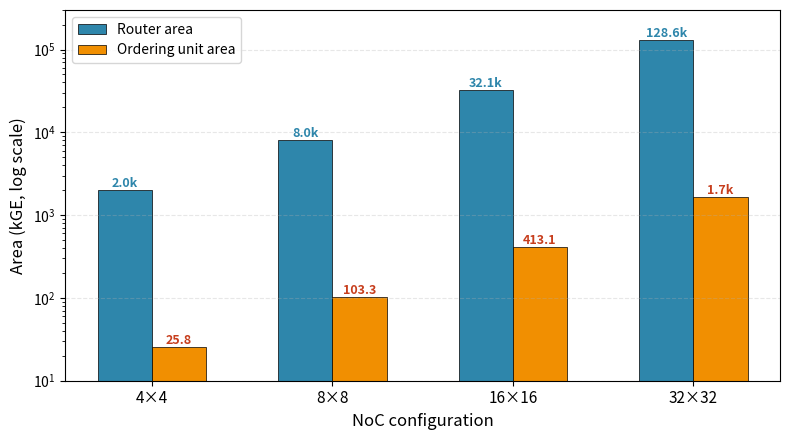
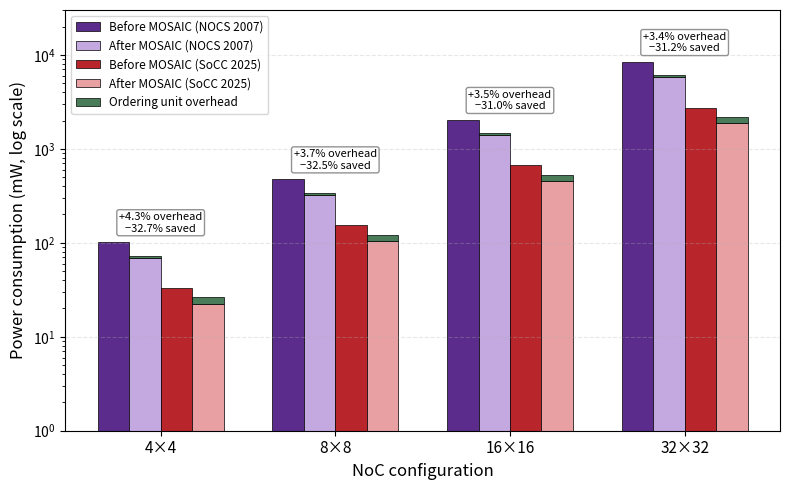

These charts were generated, in order, by the following Python code:
import matplotlib
matplotlib.use('Agg')
import matplotlib.pyplot as plt
import numpy as np

noc_sizes = ['4×4', '8×8', '16×16', '32×32']
x = np.arange(len(noc_sizes))

# Area data (kGE)
routers = [2008.64, 8034.56, 32138.24, 128552.96]
ordering = [25.82, 103.28, 413.12, 1652.48]

# Power data (mW) - MOSAIC-2 results
orig_nocs = [102.144, 476.672, 2042.88, 8443.904]
after_nocs = [68.738, 321.618, 1408.728, 5806.259]
orig_socc = [33.216, 155.008, 664.32, 2745.856]
after_socc = [22.352, 104.586, 458.101, 1888.125]
ordering_power = [4.426, 17.704, 70.816, 283.264]

# ============ Figure A: Hardware Cost ============
fig1, ax1 = plt.subplots(figsize=(8, 4.5))

width = 0.3
bars1 = ax1.bar(x - width/2, routers, width, label='Router area',
                color='#2E86AB', edgecolor='black', linewidth=0.5)
bars2 = ax1.bar(x + width/2, ordering, width, label='Ordering unit area',
                color='#F18F01', edgecolor='black', linewidth=0.5)

for bar in bars1:
    h = bar.get_height()
    txt = f'{h/1000:.1f}k' if h >= 1000 else f'{h:.0f}'
    ax1.text(bar.get_x() + bar.get_width()/2, h, txt,
             ha='center', va='bottom', fontsize=9, fontweight='bold', color='#2E86AB')

for bar in bars2:
    h = bar.get_height()
    txt = f'{h/1000:.1f}k' if h >= 1000 else f'{h:.1f}'
    ax1.text(bar.get_x() + bar.get_width()/2, h, txt,
             ha='center', va='bottom', fontsize=9, fontweight='bold', color='#C73E1D')

ax1.set_yscale('log')
ax1.set_ylabel('Area (kGE, log scale)', fontsize=12)
ax1.set_xticks(x)
ax1.set_xticklabels(noc_sizes, fontsize=11)
ax1.set_xlabel('NoC configuration', fontsize=12)
ax1.legend(fontsize=10, loc='upper left')
ax1.grid(True, alpha=0.3, axis='y', linestyle='--')
ax1.set_ylim(10, 300000)

plt.tight_layout()
plt.savefig('fig14a_hw_cost.pdf', dpi=300, bbox_inches='tight')
plt.close()

# ============ Figure B: Link Power Reduction ============
fig2, ax2 = plt.subplots(figsize=(8, 5))

width = 0.18

b1 = ax2.bar(x - 1.5*width, orig_nocs, width, label='Before MOSAIC (NOCS 2007)',
        color='#5B2C8C', edgecolor='black', linewidth=0.5)
b2 = ax2.bar(x - 0.5*width, after_nocs, width, label='After MOSAIC (NOCS 2007)',
        color='#C4A8E0', edgecolor='black', linewidth=0.5)
b_oh1 = ax2.bar(x - 0.5*width, ordering_power, width, bottom=after_nocs,
        color='#4A7C59', edgecolor='black', linewidth=0.5)
b3 = ax2.bar(x + 0.5*width, orig_socc, width, label='Before MOSAIC (SoCC 2025)',
        color='#B8262C', edgecolor='black', linewidth=0.5)
b4 = ax2.bar(x + 1.5*width, after_socc, width, label='After MOSAIC (SoCC 2025)',
        color='#E8A0A3', edgecolor='black', linewidth=0.5)
ax2.bar(x + 1.5*width, ordering_power, width, bottom=after_socc,
        color='#4A7C59', edgecolor='black', linewidth=0.5)

# Annotation: overhead on top, saved on bottom
for i in range(len(noc_sizes)):
    red_pct = (orig_nocs[i] - after_nocs[i]) / orig_nocs[i] * 100
    oh_pct = ordering_power[i] / orig_nocs[i] * 100
    ax2.text(x[i], orig_nocs[i] * 1.6, f'+{oh_pct:.1f}% overhead\n−{red_pct:.1f}% saved',
             ha='center', va='center', fontsize=8,
             bbox=dict(boxstyle='round,pad=0.2', facecolor='white', edgecolor='gray', alpha=0.85))

handles = [b1, b2, b3, b4, b_oh1]
labels = ['Before MOSAIC (NOCS 2007)', 'After MOSAIC (NOCS 2007)',
          'Before MOSAIC (SoCC 2025)', 'After MOSAIC (SoCC 2025)',
          'Ordering unit overhead']
ax2.legend(handles, labels, fontsize=8.5, loc='upper left', ncol=1)

ax2.set_yscale('log')
ax2.set_ylabel('Power consumption (mW, log scale)', fontsize=12)
ax2.set_xticks(x)
ax2.set_xticklabels(noc_sizes, fontsize=11)
ax2.set_xlabel('NoC configuration', fontsize=12)
ax2.grid(True, alpha=0.3, axis='y', linestyle='--')
ax2.set_ylim(1, 30000)

plt.tight_layout()
plt.savefig('fig14b_link_power.pdf', dpi=300, bbox_inches='tight')
plt.close()

print("Done. fig14a_hw_cost.pdf and fig14b_link_power.pdf saved.")
